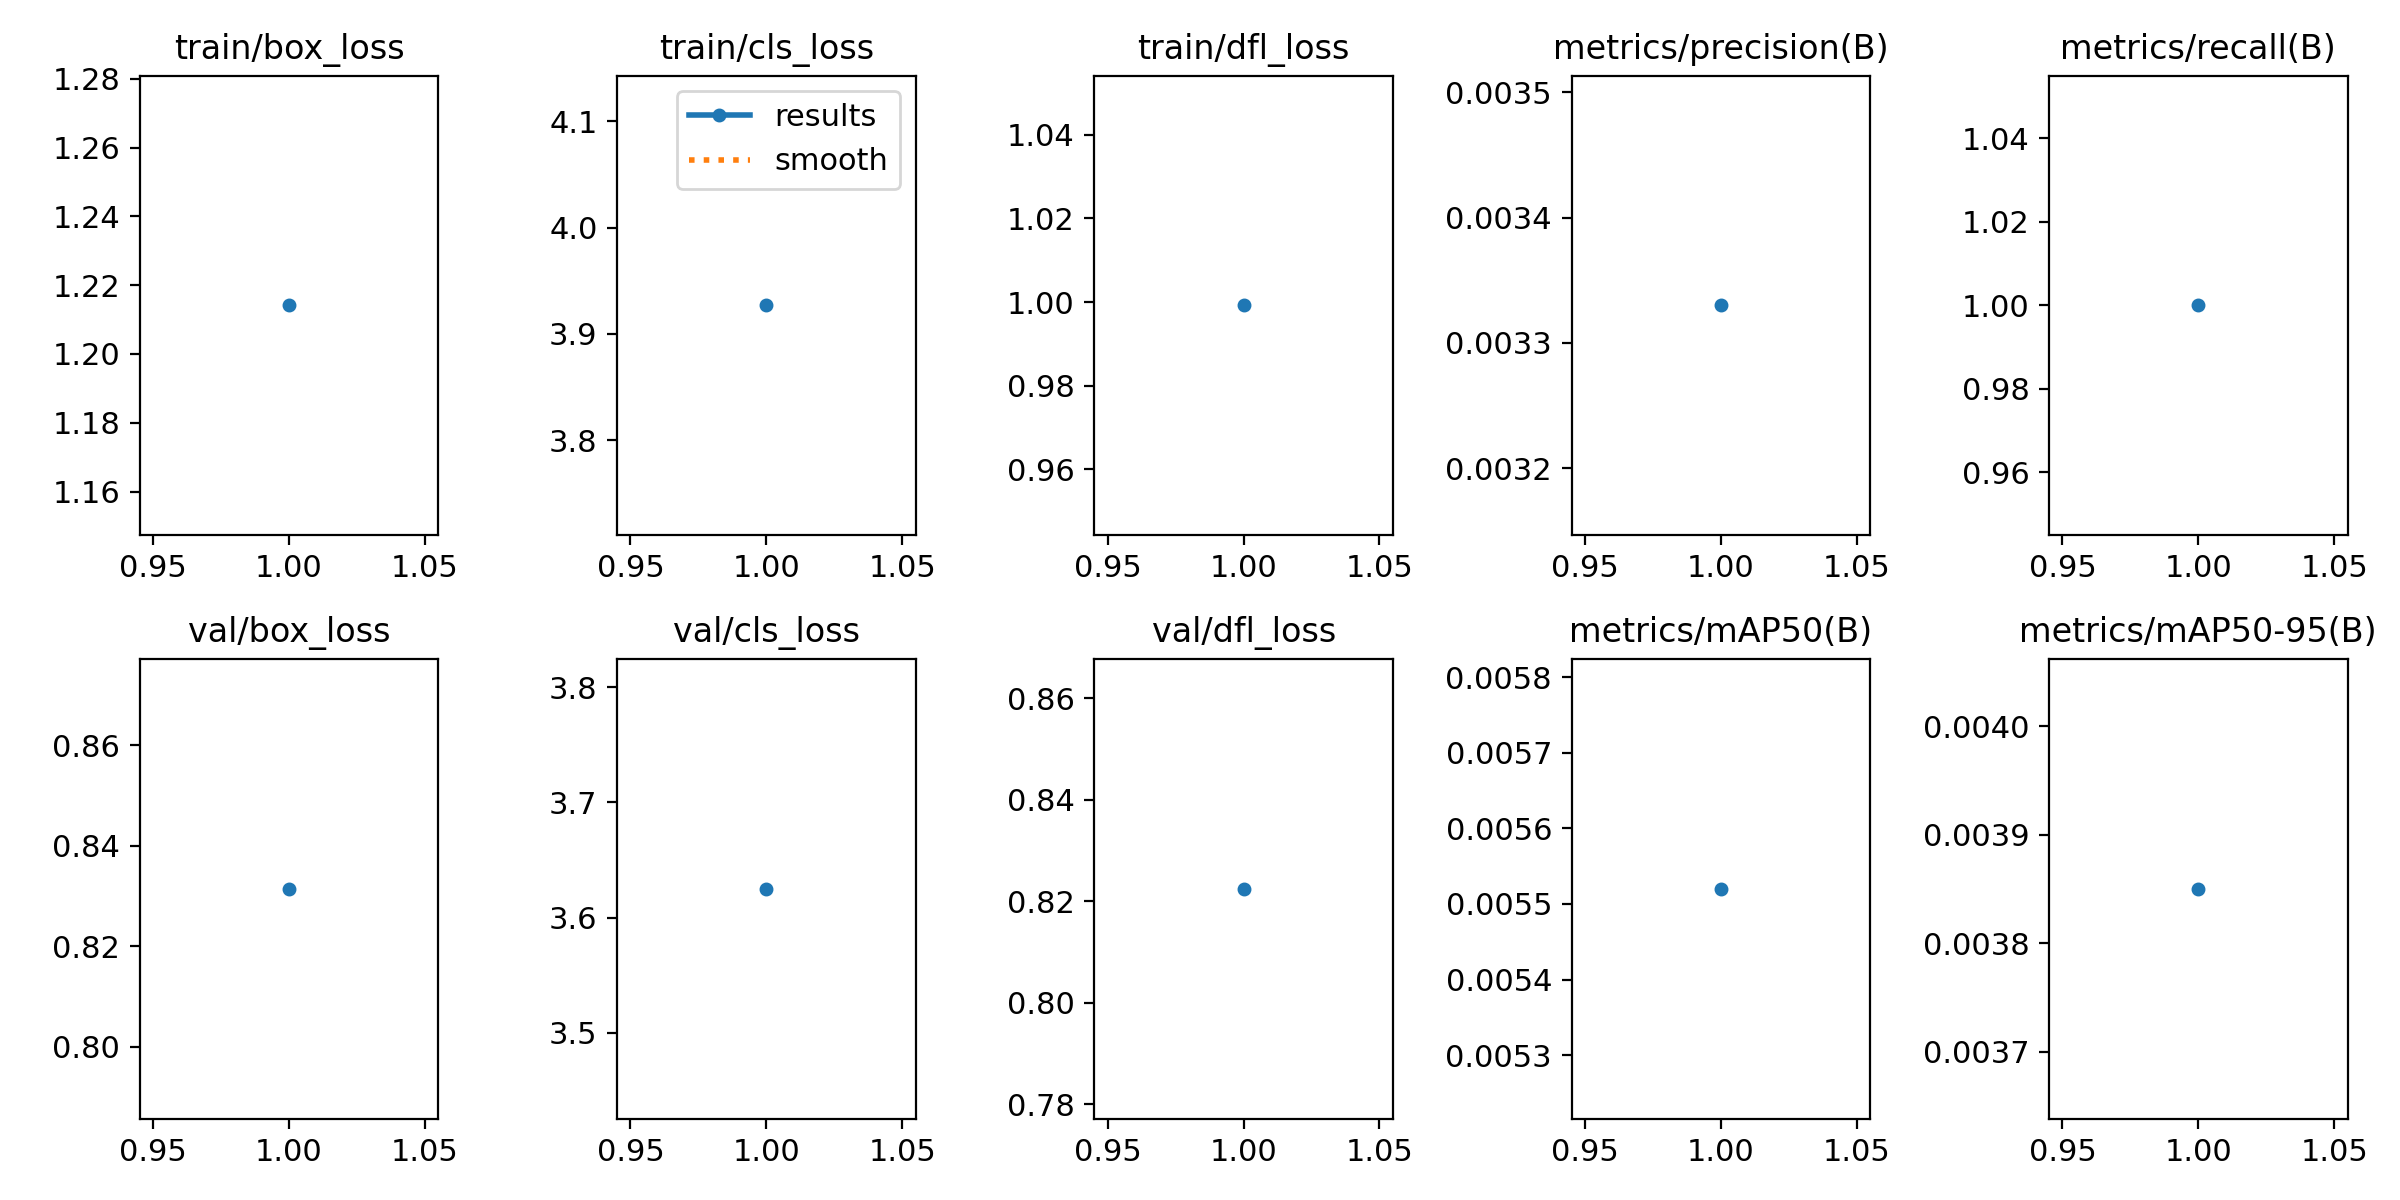

The data file committed next to this chart (first rows):
epoch, time, train/box_loss, train/cls_loss, train/dfl_loss, metrics/precision(B), metrics/recall(B), metrics/mAP50(B), metrics/mAP50-95(B), val/box_loss, val/cls_loss, val/dfl_loss, lr/pg0, lr/pg1, lr/pg2
1, 18.45, 1.214, 3.927, 0.9992, 0.00333, 1, 0.00552, 0.00385, 0.8315, 3.625, 0.8225, 2e-05, 2e-05, 2e-05
